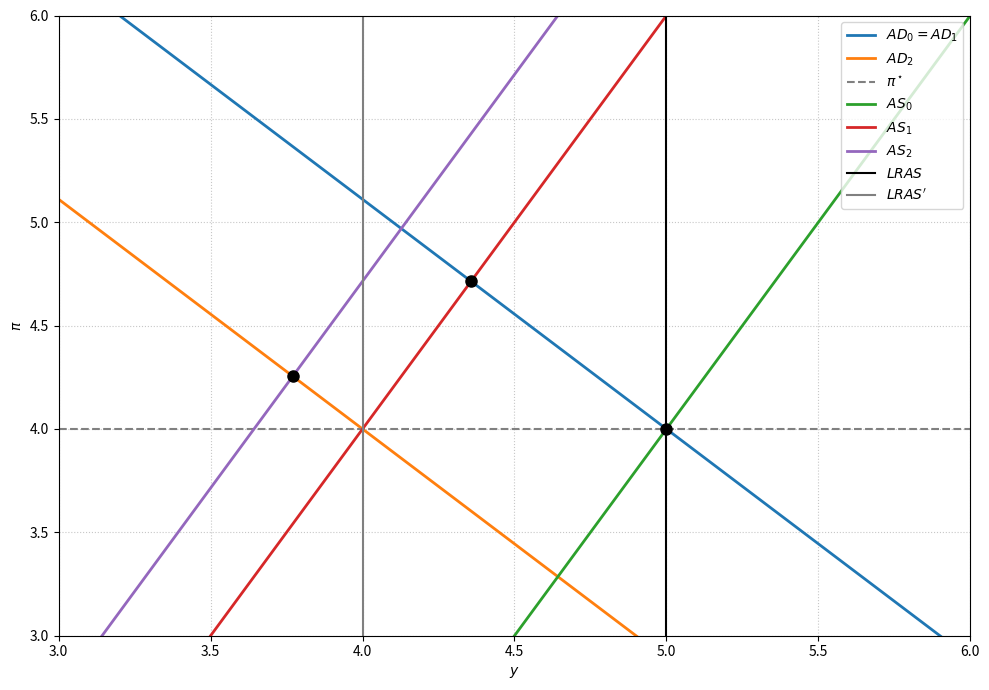

Reproduce this figure in Python. (Note: this script raises an exception after producing the figure.)
# ATTENTION: CODE IS WRONG, I WILL FIX IT LATER

import numpy as np
import matplotlib.pyplot as plt

alpha = 0.9
gamma = 2.0

# Regime 1: t = 0,1
y_bar1 = 5.0      
pi_star = 4.0  # The inflation target remains unchanged

# Regime 2: t = 2
y_bar2 = 4.0      

# --- Shock: A permanent supply shock hits at t = 1 ---
s0 = 0.0      # t = 0: No shock
s1 = 2.0      # t = 1: Shock occurs (and is permanent)
s2 = s1       # t = 2: Shock persists

# --- AD Function ---
# (AD is independent of the supply shock.)
def AD_func(y, y_bar, pi_star, z=0.0):
    return pi_star - (1/alpha)*(y - y_bar) + z/alpha

# --- Equilibrium Solver ---
#   y = y_bar + (π★ - π_e - s) / (γ + 1/α)
#   π = π★ - (1/α)(y - y_bar)
def solve_equilibrium(pi_e_current, s, y_bar, pi_star):
    denom = gamma + 1/alpha
    num = pi_star - pi_e_current - s
    y = y_bar + num/denom
    pi = pi_star - (1/alpha)*(y - y_bar)
    return y, pi

# --- Short-run AS Function ---
# AS is given by:
#    AS(y) = πₑ^(prev) + γ*(y - y_bar) + s
# For t=0 we take πₑ^(prev) = π★.
def AS_func(y, y_bar, pi_e_prev, s):
    return pi_e_prev + gamma*(y - y_bar) + s

# --- Simulate Equilibrium for t = 0, 1, 2 ---
# t = 0: initial steady state (using regime 1)
y0, pi0 = solve_equilibrium(pi_e_current=pi_star, s=s0, y_bar=y_bar1, pi_star=pi_star)
# t = 1: Shock hits; AD remains unchanged (regime 1)
y1, pi1 = solve_equilibrium(pi_e_current=pi0, s=s1, y_bar=y_bar1, pi_star=pi_star)
# t = 2: Central Bank adjusts AD so that the new regime uses y_bar2
y2, pi2 = solve_equilibrium(pi_e_current=pi1, s=s2, y_bar=y_bar2, pi_star=pi_star)

# --- Define Grid for Plotting Curves ---
y_grid = np.linspace(0, 10, 200)

# --- Set up a colormap ---
cmap = plt.get_cmap("tab10")

plt.figure(figsize=(10,7))

# --- Plot AD Curves ---
# Regime 1 AD (t = 0,1)
AD_regime1 = [AD_func(y, y_bar1, pi_star) for y in y_grid]
plt.plot(y_grid, AD_regime1, '-', color=cmap(0), linewidth=2, label=r'$AD_{0}=AD_{1}$')
# Regime 2 AD (t = 2)
AD_regime2 = [AD_func(y, y_bar2, pi_star) for y in y_grid]
plt.plot(y_grid, AD_regime2, '-', color=cmap(1), linewidth=2, label=r'$AD_{2}$')

# --- Compute Short-run AS Curves for each period ---
AS0 = [AS_func(y, y_bar1, pi_star, s0) for y in y_grid]
AS1 = [AS_func(y, y_bar1, pi0, s1) for y in y_grid]
# For period 2 use π★ as the base and then shift by (pi1 - pi_star)
AS2 = [AS_func(y, y_bar1, pi_star, s2) + (pi1 - pi_star) for y in y_grid]

# --- Group AS Curves if they are identical (within tolerance) ---
AS_curves = [AS0, AS1, AS2]
periods = [0, 1, 2]
tol_val = 1e-3
groups = []
visited = set()
for i in range(len(AS_curves)):
    if i in visited:
        continue
    group = [periods[i]]
    for j in range(i+1, len(AS_curves)):
        if np.allclose(AS_curves[i], AS_curves[j], atol=tol_val):
            group.append(periods[j])
            visited.add(j)
    visited.add(i)
    groups.append((group, AS_curves[i]))

# --- Plot each unique AS curve with unique color ---
plt.axhline(y=pi_star, color='gray', linestyle='--', label=r'$\pi^\star$')
for idx, (grp, curve) in enumerate(groups):
    if len(grp) > 1:
        label = r'$AS_{' + '='.join(str(t) for t in grp) + '}$'
    else:
        label = r'$AS_{' + str(grp[0]) + '}$'
    plt.plot(y_grid, curve, '-', color=cmap(2+idx), linewidth=2, label=label)

# --- Plot LRAS Lines ---
plt.axvline(x=y_bar1, color='black', linestyle='-', linewidth=1.5, label=r'$LRAS$')
plt.axvline(x=y_bar2, color='gray', linestyle='-', linewidth=1.5, label=r'$LRAS^\prime$')

# --- Mark Equilibrium Points (without legend) ---
plt.plot(y0, pi0, 'ko', markersize=8, label='_nolegend_')
plt.plot(y1, pi1, 'ko', markersize=8, label='_nolegend_')

# Compute the intersection of AD₂ and AS₂ for period 2 and plot it
# Compute the intersection of AD₂ and AS₂ for period 2
denom = gamma + 1/alpha
y_intersect = (pi_star - pi1 - s2 + gamma*y_bar1 + (1/alpha)*y_bar2) / denom
pi_intersect = pi_star - (1/alpha) * (y_intersect - y_bar2)

# Plot the intersection point for period 2 (black dot, no legend)
plt.plot(y_intersect, pi_intersect, 'ko', markersize=8, label='_nolegend_')

plt.xlabel('$y$')
plt.ylabel(r'$\pi$')
plt.xlim([3, 6])
plt.ylim([3, 6])
plt.grid(True, linestyle=':', alpha=0.7)
plt.legend(loc='upper right')
plt.tight_layout()
plt.savefig("class8_asad/e_perm_sup.pdf", bbox_inches="tight")
plt.show()